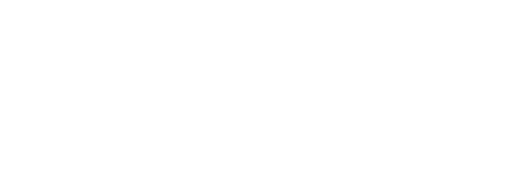
t = 0.00 s
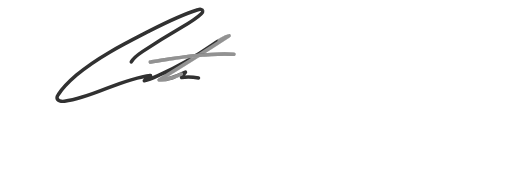
t = 1.20 s
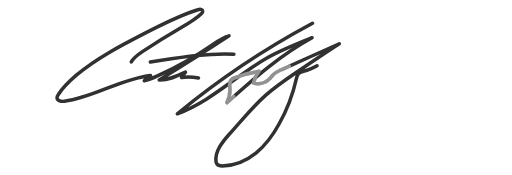
t = 2.40 s
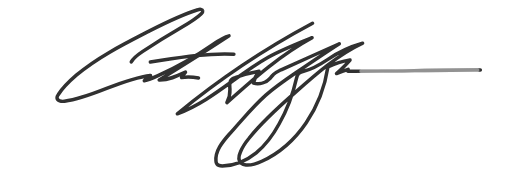
t = 3.60 s
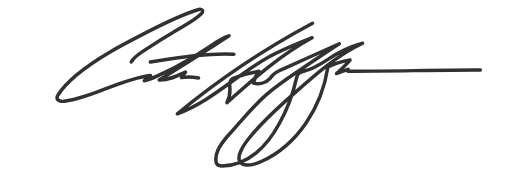
t = 4.80 s
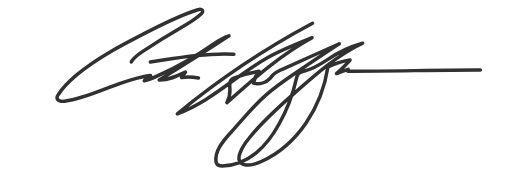
t = 6.00 s

The animated SVG that drew these frames (rendered in a browser with its animation timeline set to each time). Animation: 9 CSS @keyframes rules; one cycle of 7.20 s, repeats indefinitely.

<!--?xml version="1.0" encoding="utf-8"?-->
<!-- Generator: Adobe Illustrator 22.1.0, SVG Export Plug-In . SVG Version: 6.00 Build 0)  -->
<svg version="1.1" id="Layer_1" xmlns="http://www.w3.org/2000/svg" xmlns:xlink="http://www.w3.org/1999/xlink" x="0px" y="0px" viewBox="0 0 220 75" shape-rendering="auto" style="color: #F3F3F3;" xml:space="preserve" class="">
<style type="text/css">
	.st0{
	fill:none;
	stroke:#313131;
	stroke-width:1.5;
	stroke-linecap:round;
	stroke-linejoin:round;
	stroke-miterlimit:10;
	}
</style>
<path class="st0 curtis" d="M56.4,26.5c1.1-1.9,3-3.2,4.8-4.4c5.4-3.6,11-7.1,16.7-10.4c3-1.7,6.1-3.5,8.6-5.9c0.3-0.3,0.7-0.7,0.6-1.2
	c-0.1-0.8-1.3-0.8-2.1-0.5c-7.5,2.3-14.5,5.9-21.4,9.4c-10.7,5.5-21.6,11-30.8,18.7c-2.9,2.5-5.7,5.1-7.8,8.4
	c-0.3,0.4-0.5,0.9-0.5,1.4c0.1,1.3,1.9,1.6,3.2,1.4c12.8-1.7,24.2-9.7,37-11.1c-1.1,0.5-2,1.3-2.7,2.3c2.1-0.4,4-1.3,5.9-2.2
	C76.1,28.7,84,24.2,91.5,19c2.1-1.5,4.3-3.1,6.9-3.7c-9.9,6.5-19.9,12.8-30,19c4,0.1,7.7-1.7,11.3-3.4c-0.6,0.8-1.1,1.5-1.7,2.3
	c2.4-0.3,4.9-0.2,7.3,0.2"></path>
<path class="st0 curtis_highlight" d="M56.4,26.5c1.1-1.9,3-3.2,4.8-4.4c5.4-3.6,11-7.1,16.7-10.4c3-1.7,6.1-3.5,8.6-5.9c0.3-0.3,0.7-0.7,0.6-1.2
	c-0.1-0.8-1.3-0.8-2.1-0.5c-7.5,2.3-14.5,5.9-21.4,9.4c-10.7,5.5-21.6,11-30.8,18.7c-2.9,2.5-5.7,5.1-7.8,8.4
	c-0.3,0.4-0.5,0.9-0.5,1.4c0.1,1.3,1.9,1.6,3.2,1.4c12.8-1.7,24.2-9.7,37-11.1c-1.1,0.5-2,1.3-2.7,2.3c2.1-0.4,4-1.3,5.9-2.2
	C76.1,28.7,84,24.2,91.5,19c2.1-1.5,4.3-3.1,6.9-3.7c-9.9,6.5-19.9,12.8-30,19c4,0.1,7.7-1.7,11.3-3.4c-0.6,0.8-1.1,1.5-1.7,2.3
	c2.4-0.3,4.9-0.2,7.3,0.2"></path>
<path class="st0 t_cross" d="M64.6,26.5c1.4-0.2,2.7-0.4,4.1-0.6c10.5-1.6,21.1-3.2,31.8-2.7"></path>
<path class="st0 t_cross_highlight" d="M64.6,26.5c1.4-0.2,2.7-0.4,4.1-0.6c10.5-1.6,21.1-3.2,31.8-2.7"></path>
<path class="st0 hoffman" d="M134.3,9.9c-20.6,11-40.1,24-58.1,38.9c14.3-5.2,25.4-16.6,38.7-24.1c6.1-3.4,12.7-6,19.2-8.6
	c-13.5,7.3-25.1,17.6-36.6,27.9c0.9-1.8,1.4-3.8,1.3-5.8c-0.1-1.4-0.4-3,0.6-4c0.4-0.4,1-0.7,1.6-0.9c3.3-1.3,6.8-2.2,10.3-2.8
	c-1.2,1.5-2,3.2-2.4,5.1c2.6,0.7,5.5-0.2,7.3-2.2c0.4-0.5,0.8-1,1.2-1.4c0.9-1,2.2-1.5,3.4-2.1c8.3-3.7,16.7-7.5,25-11.2
	c-6.4,4.1-12.7,8.4-19,12.7c-4.4,3-8.7,6-12.7,9.5c-3.7,3.3-7.1,7.1-10.4,10.8c-1.8,2-3.5,4-5.3,6c-2.9,3.3-6,7.1-5.6,11.4
	c0,0.5,0.1,0.9,0.4,1.3c0.5,0.7,1.4,0.8,2.3,0.8c5.3,0,10.5-2.3,14.6-5.6c4.1-3.4,7.3-7.8,9.8-12.4c3.4-6,5.9-12.6,7.4-19.3
	c0.2-0.9,0.4-1.8,1-2.4c0.7-0.7,1.6-0.9,2.5-1.1c3.9-0.9,10.1-5,10.1-5c4.6-3.1,9.6-5.4,14.9-6.9c-10.8,5.1-20,13.2-28.9,21.1
	c-7,6.1-14,12.3-19.8,19.6c-1.5,1.8-2.9,3.8-3.8,6c-0.7,1.6-1,3.7,0.3,4.8c0.6,0.5,1.3,0.7,2.1,0.8c2.4,0.2,4.7-0.6,6.8-1.6
	c15.6-7.2,25.8-23.5,28.4-40.5c3-1.5,6.2-2.5,9.5-3c-1.8,2.1-3.8,4-5.8,5.8c1.7-0.6,3.3-1.2,5-1.8c0,0.3-0.1,0.5-0.1,0.8
	c13.8,0.1,43.1-0.6,56.9-0.5"></path>
<path class="st0 hoffman_highlight" d="M134.3,9.9c-20.6,11-40.1,24-58.1,38.9c14.3-5.2,25.4-16.6,38.7-24.1c6.1-3.4,12.7-6,19.2-8.6
	c-13.5,7.3-25.1,17.6-36.6,27.9c0.9-1.8,1.4-3.8,1.3-5.8c-0.1-1.4-0.4-3,0.6-4c0.4-0.4,1-0.7,1.6-0.9c3.3-1.3,6.8-2.2,10.3-2.8
	c-1.2,1.5-2,3.2-2.4,5.1c2.6,0.7,5.5-0.2,7.3-2.2c0.4-0.5,0.8-1,1.2-1.4c0.9-1,2.2-1.5,3.4-2.1c8.3-3.7,16.7-7.5,25-11.2
	c-6.4,4.1-12.7,8.4-19,12.7c-4.4,3-8.7,6-12.7,9.5c-3.7,3.3-7.1,7.1-10.4,10.8c-1.8,2-3.5,4-5.3,6c-2.9,3.3-6,7.1-5.6,11.4
	c0,0.5,0.1,0.9,0.4,1.3c0.5,0.7,1.4,0.8,2.3,0.8c5.3,0,10.5-2.3,14.6-5.6c4.1-3.4,7.3-7.8,9.8-12.4c3.4-6,5.9-12.6,7.4-19.3
	c0.2-0.9,0.4-1.8,1-2.4c0.7-0.7,1.6-0.9,2.5-1.1c3.9-0.9,10.1-5,10.1-5c4.6-3.1,9.6-5.4,14.9-6.9c-10.8,5.1-20,13.2-28.9,21.1
	c-7,6.1-14,12.3-19.8,19.6c-1.5,1.8-2.9,3.8-3.8,6c-0.7,1.6-1,3.7,0.3,4.8c0.6,0.5,1.3,0.7,2.1,0.8c2.4,0.2,4.7-0.6,6.8-1.6
	c15.6-7.2,25.8-23.5,28.4-40.5c3-1.5,6.2-2.5,9.5-3c-1.8,2.1-3.8,4-5.8,5.8c1.7-0.6,3.3-1.2,5-1.8c0,0.3-0.1,0.5-0.1,0.8
	c13.8,0.1,43.1-0.6,56.9-0.5"></path>
<style data-made-with="vivus-instant">
	.curtis{
	stroke-dasharray:259 261;
	stroke-dashoffset:260;
	animation:animate_curtis 3000ms ease-in-out 0ms forwards;
	}

	.curtis_highlight{
	stroke-width:1.6;
	stroke:#F3F3F3;
	opacity: 0.5;
	stroke-dasharray:50 1000;
	stroke-dashoffset:50;
	animation:animate_curtis_highlight 6000ms ease-in-out 0ms forwards infinite;
	}

	.t_cross{
	stroke-dasharray:37 39;
	stroke-dashoffset:38;
	animation:animate_t 3000ms ease-in-out 900ms forwards;
	}

	.t_cross_highlight{
		stroke-width:1.6;
			stroke:#F3F3F3;
		opacity: 0.5;
	stroke-dasharray:50 1000;
	stroke-dashoffset:50;
	animation:animate_t_highlight 6000ms ease-in-out 900ms forwards infinite;
	}

	.hoffman{
	stroke-dasharray:636 638;
	stroke-dashoffset:637;
	animation:animate_hoffman 3000ms ease-in-out 1200ms forwards;
	}

	.hoffman_highlight{
		stroke-width:1.6;
	stroke:#F3F3F3;
	opacity: 0.5;
	stroke-dasharray:50 1000;
	stroke-dashoffset:50;
	animation:animate_hoffman_highlight 6000ms ease-in-out 1200ms forwards infinite;
	}
	
	@keyframes animate_curtis{
	30%{
	stroke-dashoffset:0;
	}
		100%{
			stroke-dashoffset:0;
		}
	}

	@keyframes animate_curtis_highlight{
	30%{
	stroke-dashoffset:-270;
	}
		100%{
			stroke-dashoffset:-270;
		}
	}

	@keyframes animate_t{
	5%{
	stroke-dashoffset:0;
	}
		100%{
			stroke-dashoffset:0;
		}
	}

	@keyframes animate_t_highlight{
	10%{
	stroke-dashoffset:-40;
	}
		100%{
			stroke-dashoffset:-40;
		}
	}

	@keyframes animate_hoffman{
	70%{
	stroke-dashoffset:0;
	}
		100%{
			stroke-dashoffset:0;
		}
	}

	@keyframes animate_hoffman_highlight{
			50%{
	stroke-dashoffset:-640;
	}
		100%{
			stroke-dashoffset:-640;
		}
	}

	@keyframes animate_draw{
	100%{
	stroke-dashoffset:0;
	}
	}

	@keyframes animate_fade{
		50%{
	stroke-dashoffset:0;
	opacity: 1;
	}
		100%{
			stroke-dashoffset:0;
			opacity: 0.5;
		}
	}

@keyframes kaboom {
  90% {
    transform: scale(1.0);
  }
  100% {
    transform: scale(1.1);
  }
}

	</style></svg>
